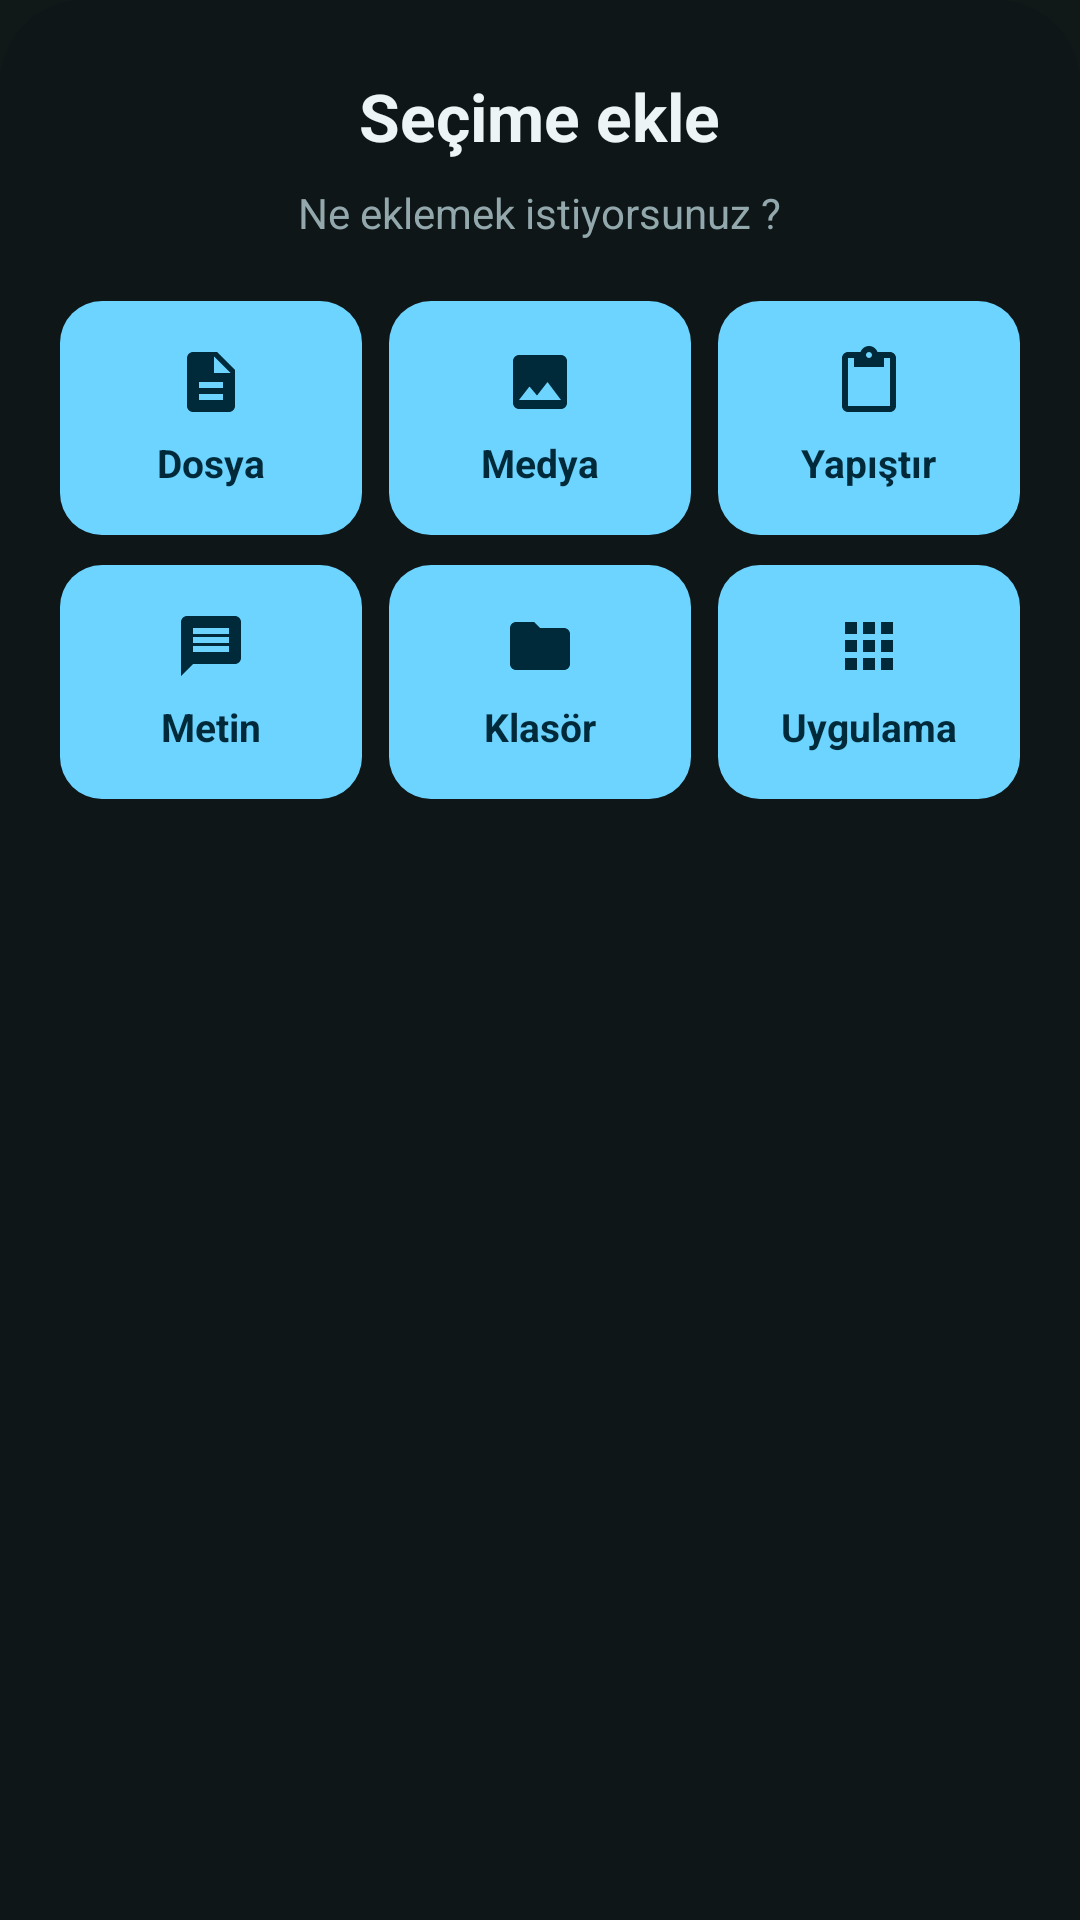

This screen was rendered from an Android layout file. Write that file and the resources it references.
<!-- AndroidManifest.xml: application theme Theme.FastTransfer -->
<!-- res/layout/bottom_sheet_add_selection.xml -->
<?xml version="1.0" encoding="utf-8"?>
<LinearLayout xmlns:android="http://schemas.android.com/apk/res/android"
    xmlns:app="http://schemas.android.com/apk/res-auto"
    android:layout_width="match_parent"
    android:layout_height="wrap_content"
    android:background="@drawable/bg_bottom_sheet_rounded"
    android:gravity="center_horizontal"
    android:orientation="vertical"
    android:paddingHorizontal="20dp"
    android:paddingTop="24dp"
    android:paddingBottom="32dp">

    <TextView
        android:layout_width="wrap_content"
        android:layout_height="wrap_content"
        android:text="@string/sheet_add_title"
        android:textColor="@color/text_primary_white"
        android:textSize="22sp"
        android:textStyle="bold" />

    <TextView
        android:layout_width="wrap_content"
        android:layout_height="wrap_content"
        android:layout_marginTop="8dp"
        android:layout_marginBottom="20dp"
        android:text="@string/sheet_add_subtitle"
        android:textColor="@color/text_secondary_muted"
        android:textSize="14sp" />

    
    <LinearLayout
        android:layout_width="match_parent"
        android:layout_height="wrap_content"
        android:orientation="horizontal"
        android:weightSum="3">

        <LinearLayout
            android:id="@+id/sheetBtnFile"
            android:layout_width="0dp"
            android:layout_height="78dp"
            android:layout_marginEnd="6dp"
            android:layout_weight="1"
            android:background="@drawable/bg_card_cyan_sheet"
            android:gravity="center"
            android:orientation="vertical">

            <ImageView
                android:layout_width="24dp"
                android:layout_height="24dp"
                android:src="@drawable/ic_file_doc"
                app:tint="@color/accent_cyan_dark_text" />

            <TextView
                android:layout_width="wrap_content"
                android:layout_height="wrap_content"
                android:layout_marginTop="6dp"
                android:text="@string/sel_file"
                android:textColor="@color/accent_cyan_dark_text"
                android:textSize="13sp"
                android:textStyle="bold" />
        </LinearLayout>

        <LinearLayout
            android:id="@+id/sheetBtnMedia"
            android:layout_width="0dp"
            android:layout_height="78dp"
            android:layout_marginHorizontal="3dp"
            android:layout_weight="1"
            android:background="@drawable/bg_card_cyan_sheet"
            android:gravity="center"
            android:orientation="vertical">

            <ImageView
                android:layout_width="24dp"
                android:layout_height="24dp"
                android:src="@drawable/ic_media_image"
                app:tint="@color/accent_cyan_dark_text" />

            <TextView
                android:layout_width="wrap_content"
                android:layout_height="wrap_content"
                android:layout_marginTop="6dp"
                android:text="@string/sel_media"
                android:textColor="@color/accent_cyan_dark_text"
                android:textSize="13sp"
                android:textStyle="bold" />
        </LinearLayout>

        <LinearLayout
            android:id="@+id/sheetBtnPaste"
            android:layout_width="0dp"
            android:layout_height="78dp"
            android:layout_marginStart="6dp"
            android:layout_weight="1"
            android:background="@drawable/bg_card_cyan_sheet"
            android:gravity="center"
            android:orientation="vertical">

            <ImageView
                android:layout_width="24dp"
                android:layout_height="24dp"
                android:src="@drawable/ic_clipboard_paste"
                app:tint="@color/accent_cyan_dark_text" />

            <TextView
                android:layout_width="wrap_content"
                android:layout_height="wrap_content"
                android:layout_marginTop="6dp"
                android:text="@string/sel_paste"
                android:textColor="@color/accent_cyan_dark_text"
                android:textSize="13sp"
                android:textStyle="bold" />
        </LinearLayout>
    </LinearLayout>

    
    <LinearLayout
        android:layout_width="match_parent"
        android:layout_height="wrap_content"
        android:layout_marginTop="10dp"
        android:orientation="horizontal"
        android:weightSum="3">

        <LinearLayout
            android:id="@+id/sheetBtnText"
            android:layout_width="0dp"
            android:layout_height="78dp"
            android:layout_marginEnd="6dp"
            android:layout_weight="1"
            android:background="@drawable/bg_card_cyan_sheet"
            android:gravity="center"
            android:orientation="vertical">

            <ImageView
                android:layout_width="24dp"
                android:layout_height="24dp"
                android:src="@drawable/ic_text_message"
                app:tint="@color/accent_cyan_dark_text" />

            <TextView
                android:layout_width="wrap_content"
                android:layout_height="wrap_content"
                android:layout_marginTop="6dp"
                android:text="@string/sel_text"
                android:textColor="@color/accent_cyan_dark_text"
                android:textSize="13sp"
                android:textStyle="bold" />
        </LinearLayout>

        <LinearLayout
            android:id="@+id/sheetBtnFolder"
            android:layout_width="0dp"
            android:layout_height="78dp"
            android:layout_marginHorizontal="3dp"
            android:layout_weight="1"
            android:background="@drawable/bg_card_cyan_sheet"
            android:gravity="center"
            android:orientation="vertical">

            <ImageView
                android:layout_width="24dp"
                android:layout_height="24dp"
                android:src="@drawable/ic_folder_dir"
                app:tint="@color/accent_cyan_dark_text" />

            <TextView
                android:layout_width="wrap_content"
                android:layout_height="wrap_content"
                android:layout_marginTop="6dp"
                android:text="@string/sel_folder"
                android:textColor="@color/accent_cyan_dark_text"
                android:textSize="13sp"
                android:textStyle="bold" />
        </LinearLayout>

        <LinearLayout
            android:id="@+id/sheetBtnApp"
            android:layout_width="0dp"
            android:layout_height="78dp"
            android:layout_marginStart="6dp"
            android:layout_weight="1"
            android:background="@drawable/bg_card_cyan_sheet"
            android:gravity="center"
            android:orientation="vertical">

            <ImageView
                android:layout_width="24dp"
                android:layout_height="24dp"
                android:src="@drawable/ic_apps_grid"
                app:tint="@color/accent_cyan_dark_text" />

            <TextView
                android:layout_width="wrap_content"
                android:layout_height="wrap_content"
                android:layout_marginTop="6dp"
                android:text="@string/sel_app"
                android:textColor="@color/accent_cyan_dark_text"
                android:textSize="13sp"
                android:textStyle="bold" />
        </LinearLayout>
    </LinearLayout>

</LinearLayout>

<!-- resources referenced by this layout -->
<resources>
  <color name="accent_cyan_dark_text">#002A3A</color>
  <color name="text_primary_white">#ECF4F6</color>
  <color name="text_secondary_muted">#93A8AC</color>
  <!-- drawable bg_bottom_sheet_rounded (drawable) -->
  <?xml version="1.0" encoding="utf-8"?>
  <shape xmlns:android="http://schemas.android.com/apk/res/android"
      android:shape="rectangle">
      <solid android:color="@color/bg_bottom_sheet" />
      <corners
          android:topLeftRadius="28dp"
          android:topRightRadius="28dp" />
  </shape>
  <!-- drawable bg_card_cyan_sheet (drawable) -->
  <?xml version="1.0" encoding="utf-8"?>
  <ripple xmlns:android="http://schemas.android.com/apk/res/android"
      android:color="#33002A3A">
      <item>
          <shape android:shape="rectangle">
              <solid android:color="@color/accent_cyan_bright" />
              <corners android:radius="14dp" />
          </shape>
      </item>
  </ripple>
  
  <!-- drawable ic_apps_grid (drawable) -->
  <?xml version="1.0" encoding="utf-8"?>
  <vector xmlns:android="http://schemas.android.com/apk/res/android"
      android:width="24dp"
      android:height="24dp"
      android:viewportWidth="24"
      android:viewportHeight="24">
      <path
          android:fillColor="#ECF4F6"
          android:pathData="M4,8h4V4H4V8zM10,20h4v-4h-4V20zM4,20h4v-4H4V20zM4,14h4v-4H4V14zM10,14h4v-4h-4V14zM16,4v4h4V4H16zM10,8h4V4h-4V8zM16,14h4v-4h-4V14zM16,20h4v-4h-4V20z" />
  </vector>
  
  <!-- drawable ic_file_doc (drawable) -->
  <?xml version="1.0" encoding="utf-8"?>
  <vector xmlns:android="http://schemas.android.com/apk/res/android"
      android:width="24dp"
      android:height="24dp"
      android:viewportWidth="24"
      android:viewportHeight="24">
      <path
          android:fillColor="#ECF4F6"
          android:pathData="M14,2H6C4.9,2 4.01,2.9 4.01,4L4,20c0,1.1 0.89,2 1.99,2H18c1.1,0 2,-0.9 2,-2V8L14,2zM16,18H8v-2h8v2zM16,14H8v-2h8v2zM13,9V3.5L18.5,9H13z" />
  </vector>
  <!-- drawable ic_folder_dir (drawable) -->
  <?xml version="1.0" encoding="utf-8"?>
  <vector xmlns:android="http://schemas.android.com/apk/res/android"
      android:width="24dp"
      android:height="24dp"
      android:viewportWidth="24"
      android:viewportHeight="24">
      <path
          android:fillColor="#ECF4F6"
          android:pathData="M10,4H4C2.9,4 2.01,4.9 2.01,6L2,18c0,1.1 0.9,2 2,2h16c1.1,0 2,-0.9 2,-2V8c0,-1.1 -0.9,-2 -2,-2h-8L10,4z" />
  </vector>
  <!-- drawable ic_media_image (drawable) -->
  <?xml version="1.0" encoding="utf-8"?>
  <vector xmlns:android="http://schemas.android.com/apk/res/android"
      android:width="24dp"
      android:height="24dp"
      android:viewportWidth="24"
      android:viewportHeight="24">
      <path
          android:fillColor="#ECF4F6"
          android:pathData="M21,19V5c0,-1.1 -0.9,-2 -2,-2H5c-1.1,0 -2,0.9 -2,2v14c0,1.1 0.9,2 2,2h14c1.1,0 2,-0.9 2,-2zM8.5,13.5l2.5,3.01L14.5,12l4.5,6H5l3.5,-4.5z" />
  </vector>
  
  <!-- drawable ic_text_message (drawable) -->
  <?xml version="1.0" encoding="utf-8"?>
  <vector xmlns:android="http://schemas.android.com/apk/res/android"
      android:width="24dp"
      android:height="24dp"
      android:viewportWidth="24"
      android:viewportHeight="24">
      <path
          android:fillColor="#ECF4F6"
          android:pathData="M20,2H4C2.9,2 2,2.9 2,4v18l4,-4h14c1.1,0 2,-0.9 2,-2V4C22,2.9 21.1,2 20,2zM18,14H6v-2h12V14zM18,11H6V9h12V11zM18,8H6V6h12V8z" />
  </vector>
  
  <string name="sel_app">Uygulama</string>
  <string name="sel_file">Dosya</string>
  <string name="sel_folder">Klasör</string>
  <string name="sel_media">Medya</string>
  <string name="sel_paste">Yapıştır</string>
  <string name="sel_text">Metin</string>
  <string name="sheet_add_subtitle">Ne eklemek istiyorsunuz ?</string>
  <string name="sheet_add_title">Seçime ekle</string>
  <color name="bg_bottom_sheet">#0E1618</color>
  <color name="accent_cyan_bright">#6CD4FF</color>
  <color name="accent_nav_pill">#20424D</color>
  <color name="bg_main_dark">#101818</color>
  <color name="bg_bottom_nav">#141E1E</color>
</resources>
